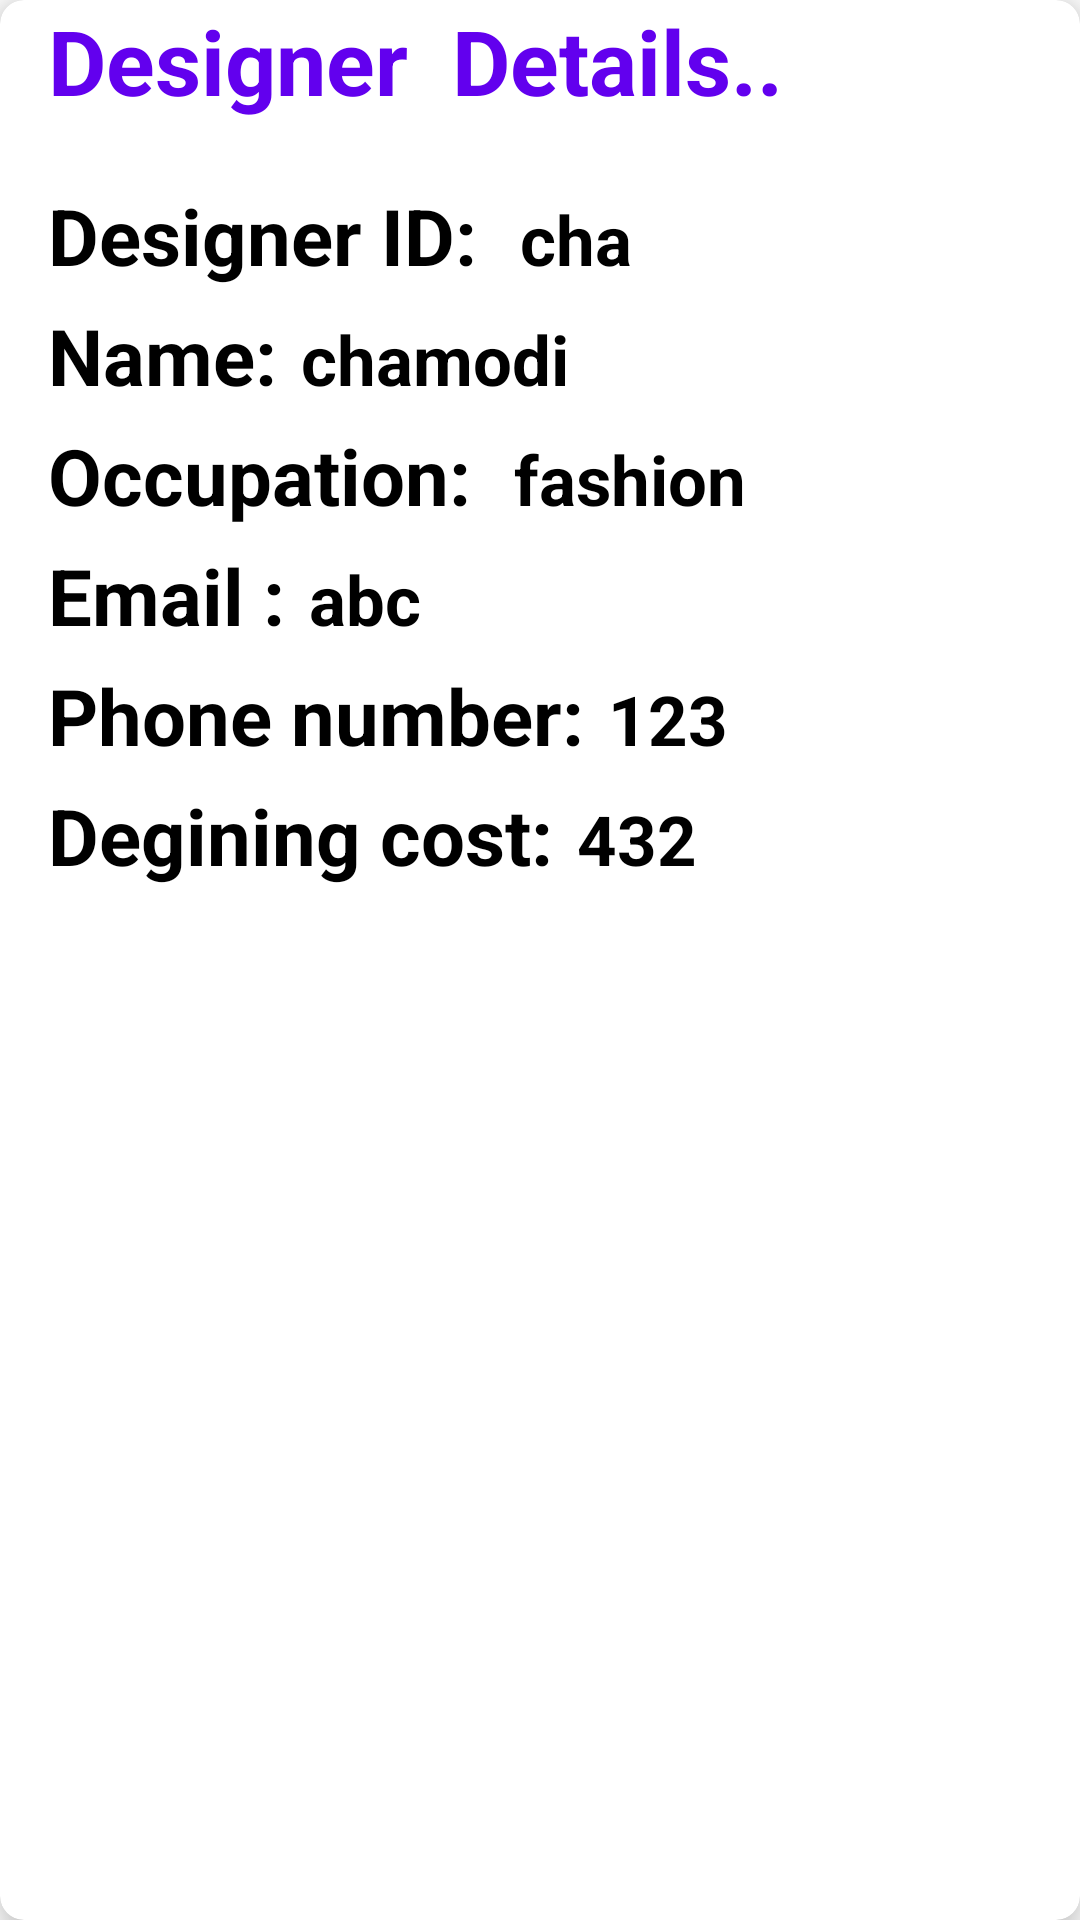

Here is an Android app screen rendered from its layout file. Give the layout XML and the strings, colors and styles it references.
<!-- AndroidManifest.xml: application theme Theme.BellezaFashion -->
<!-- res/layout/desiglist.xml -->
<?xml version="1.0" encoding="utf-8"?>
<androidx.cardview.widget.CardView xmlns:android="http://schemas.android.com/apk/res/android"
    android:layout_width="match_parent"
    android:layout_height="wrap_content"
    xmlns:app="http://schemas.android.com/apk/res-auto"
    app:cardElevation="8dp"
    app:cardCornerRadius="8dp"
    android:layout_margin="16dp">

    <LinearLayout
        android:layout_width="wrap_content"
        android:layout_height="wrap_content"
        android:layout_marginLeft="16dp"
        android:orientation="vertical">

        <LinearLayout
            android:layout_width="match_parent"
            android:layout_height="61dp"
            android:layout_gravity="center_vertical"
            android:orientation="horizontal">

            <TextView
                android:layout_width="340dp"
                android:layout_height="match_parent"
                android:text="Designer  Details.. "
                android:textColor="@color/purple_500"
                android:textSize="30dp"
                android:textStyle="bold" />


        </LinearLayout>

        <LinearLayout
            android:layout_width="wrap_content"
            android:layout_height="wrap_content"
            android:layout_gravity="center_vertical"
            android:orientation="horizontal">

            <TextView
                android:layout_width="wrap_content"
                android:layout_height="40dp"
                android:text="Designer ID: "
                android:textColor="@color/black"
                android:textSize="26dp"
                android:textStyle="bold"/>

            <TextView
                android:id="@+id/tvlistid"
                android:layout_width="108dp"
                android:layout_height="wrap_content"
                android:layout_marginLeft="8dp"
                android:text="cha"
                android:textColor="@color/black"
                android:textSize="23dp"
                android:textStyle="bold" />



        </LinearLayout>

        <LinearLayout
            android:layout_width="wrap_content"
            android:layout_height="wrap_content"
            android:layout_gravity="center_vertical"
            android:orientation="horizontal">

            <TextView
                android:layout_width="wrap_content"
                android:layout_height="40dp"
                android:text="Name:"
                android:textColor="@color/black"
                android:textSize="26dp"
                android:textStyle="bold" />

            <TextView
                android:id="@+id/tvlistname"
                android:layout_width="260dp"
                android:layout_height="wrap_content"
                android:layout_marginLeft="8dp"
                android:text="chamodi"
                android:textColor="@color/black"
                android:textSize="23dp"
                android:textStyle="bold" />



        </LinearLayout>

        <LinearLayout
            android:layout_width="wrap_content"
            android:layout_height="wrap_content"
            android:layout_gravity="center_vertical"
            android:orientation="horizontal">

            <TextView
                android:layout_width="wrap_content"
                android:layout_height="40dp"
                android:text="Occupation: "
                android:textColor="@color/black"
                android:textSize="26dp"
                android:textStyle="bold"/>

            <TextView
                android:id="@+id/tvlistocc"
                android:layout_width="201dp"
                android:layout_height="wrap_content"
                android:layout_marginLeft="8dp"
                android:text="fashion"
                android:textColor="@color/black"
                android:textSize="23dp"
                android:textStyle="bold" />



        </LinearLayout>

        <LinearLayout
            android:layout_width="wrap_content"
            android:layout_height="wrap_content"
            android:layout_gravity="center_vertical"
            android:orientation="horizontal">




        </LinearLayout>

        <LinearLayout
            android:layout_width="wrap_content"
            android:layout_height="wrap_content"
            android:layout_gravity="center_vertical"
            android:orientation="horizontal">

            <TextView
                android:layout_width="wrap_content"
                android:layout_height="40dp"
                android:text="Email :"
                android:textColor="@color/black"
                android:textSize="26dp"
                android:textStyle="bold"/>
            <TextView
                android:id="@+id/tvlistmail"
                android:layout_width="wrap_content"
                android:layout_height="wrap_content"
                android:layout_marginLeft="8dp"
                android:text="abc"
                android:textColor="@color/black"
                android:textSize="23dp"
                android:textStyle="bold"/>



        </LinearLayout>

        <LinearLayout
            android:layout_width="wrap_content"
            android:layout_height="wrap_content"
            android:layout_gravity="center_vertical"
            android:orientation="horizontal">

            <TextView
                android:layout_width="wrap_content"
                android:layout_height="40dp"
                android:text="Phone number:"
                android:textColor="@color/black"
                android:textSize="26dp"
                android:textStyle="bold"/>
            <TextView
                android:id="@+id/listphone"
                android:layout_width="wrap_content"
                android:layout_height="wrap_content"
                android:layout_marginLeft="8dp"
                android:text="123"
                android:textColor="@color/black"
                android:textSize="23dp"
                android:textStyle="bold"/>



        </LinearLayout>

        <LinearLayout
            android:layout_width="wrap_content"
            android:layout_height="wrap_content"
            android:layout_gravity="center_vertical"
            android:orientation="horizontal">

            <TextView
                android:layout_width="wrap_content"
                android:layout_height="40dp"
                android:text="Degining cost:"
                android:textColor="@color/black"
                android:textSize="26dp"
                android:textStyle="bold"/>
            <TextView
                android:id="@+id/tvlistcost"
                android:layout_width="wrap_content"
                android:layout_height="wrap_content"
                android:layout_marginLeft="8dp"
                android:text="432"
                android:textColor="@color/black"
                android:textSize="23dp"
                android:textStyle="bold"/>



        </LinearLayout>
    </LinearLayout>

</androidx.cardview.widget.CardView>
<!-- resources referenced by this layout -->
<resources>
  <color name="black">#FF000000</color>
  <color name="purple_500">#FF6200EE</color>
  <style name="Theme.BellezaFashion" parent="Theme.MaterialComponents.DayNight.DarkActionBar">
          
          <item name="colorPrimary">@color/purple_500</item>
          <item name="colorPrimaryVariant">@color/purple_700</item>
          <item name="colorOnPrimary">@color/white</item>
          
          <item name="colorSecondary">@color/teal_200</item>
          <item name="colorSecondaryVariant">@color/teal_700</item>
          <item name="colorOnSecondary">@color/black</item>
          
          <item name="android:statusBarColor" tools:targetApi="l">?attr/colorPrimaryVariant</item>
          
      </style>
  <color name="purple_700">#FF3700B3</color>
  <color name="white">#FFFFFFFF</color>
  <color name="teal_200">#FF03DAC5</color>
  <color name="teal_700">#FF018786</color>
</resources>
